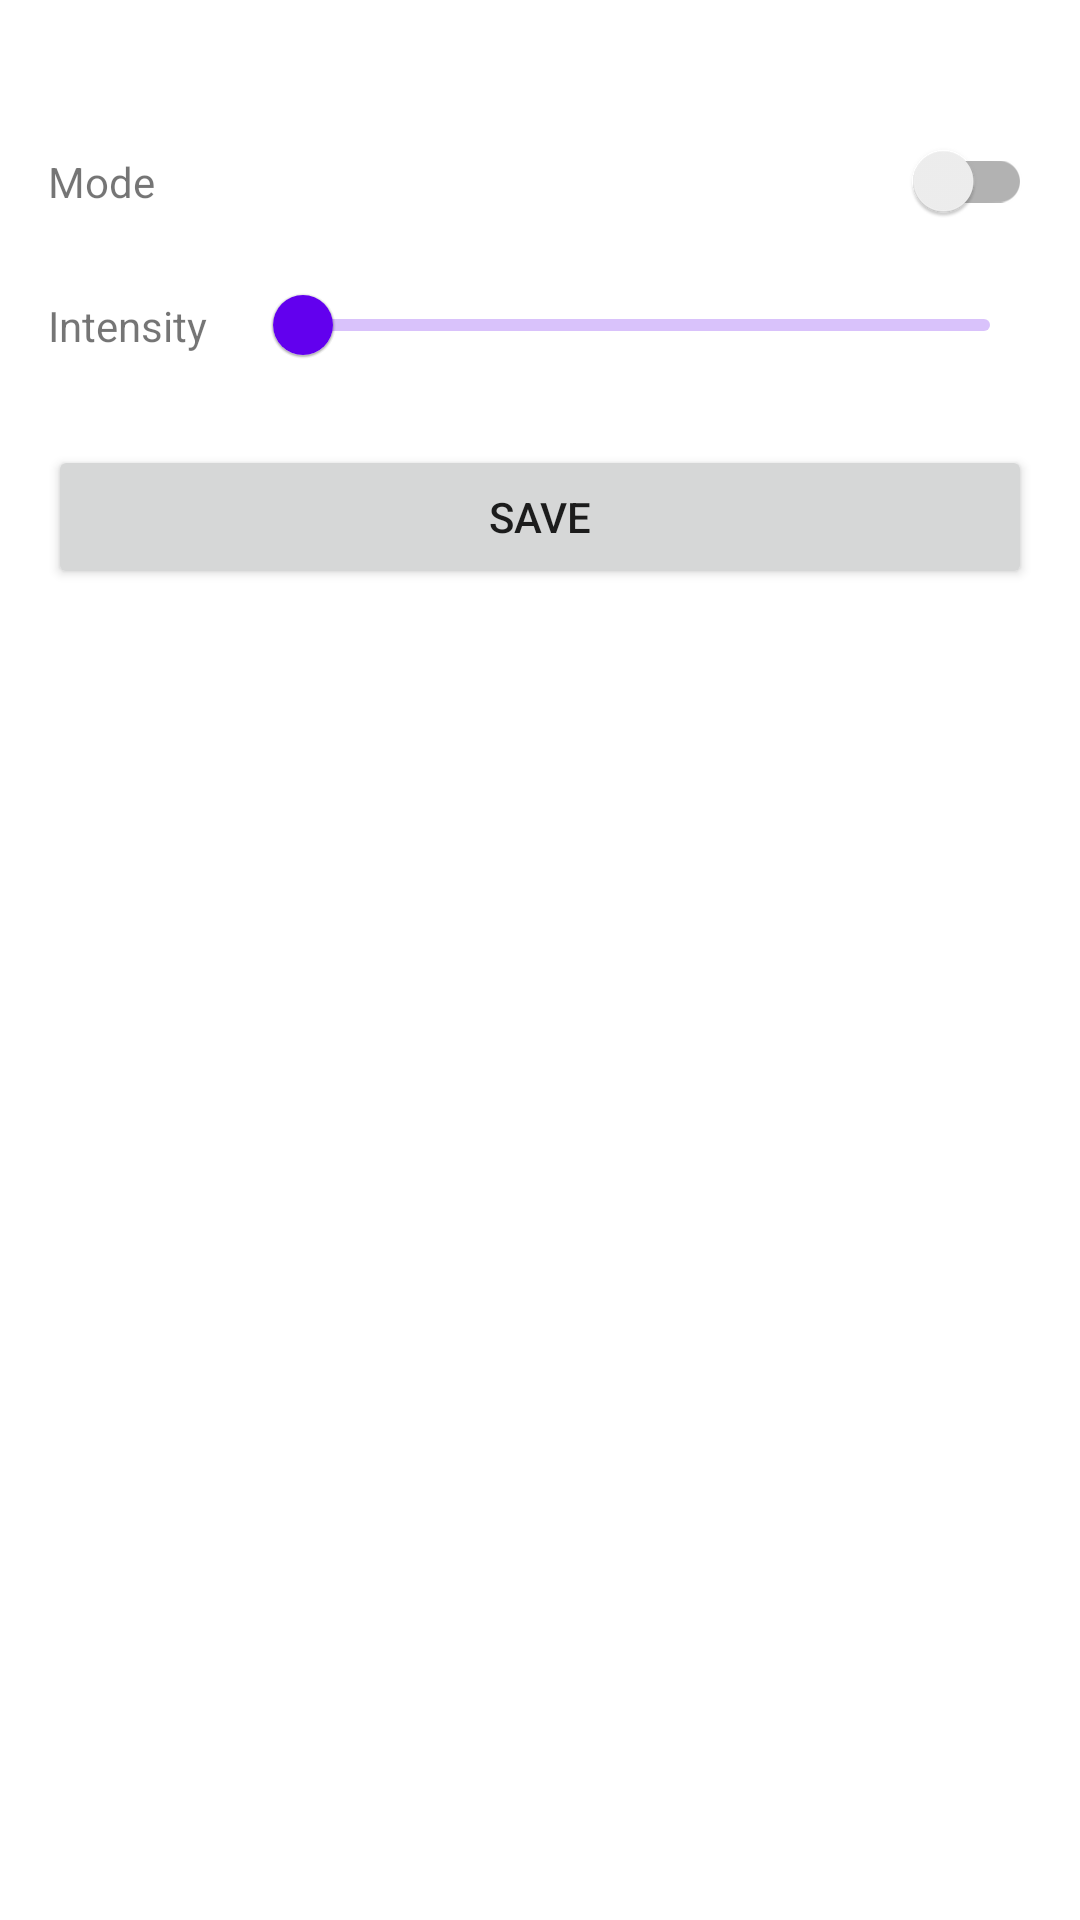

Reconstruct the res/layout file that produces this screen, plus the resources it refers to.
<!-- AndroidManifest.xml: application theme Theme.Modulotech -->
<!-- res/layout/fragment_light_steering.xml -->
<?xml version="1.0" encoding="utf-8"?>
<androidx.constraintlayout.widget.ConstraintLayout xmlns:android="http://schemas.android.com/apk/res/android"
    xmlns:app="http://schemas.android.com/apk/res-auto"
    xmlns:tools="http://schemas.android.com/tools"
    android:layout_width="match_parent"
    android:layout_height="wrap_content"
    android:paddingHorizontal="@dimen/padding_16dp"
    android:paddingVertical="@dimen/padding_12dp">

    <TextView
        android:id="@+id/light_name_text_view"
        android:layout_width="0dp"
        android:layout_height="wrap_content"
        android:textColor="@color/black"
        android:textSize="18sp"
        android:textStyle="bold"
        app:layout_constraintEnd_toEndOf="parent"
        app:layout_constraintStart_toStartOf="parent"
        app:layout_constraintTop_toTopOf="parent"
        tools:text="Lampe - Cuisine" />

    <TextView
        android:id="@+id/mode_text_view"
        android:layout_width="wrap_content"
        android:layout_height="wrap_content"
        android:text="@string/common_mode"
        app:layout_constraintBottom_toBottomOf="@id/mode_switch"
        app:layout_constraintStart_toStartOf="parent"
        app:layout_constraintTop_toTopOf="@id/mode_switch" />

    <androidx.appcompat.widget.SwitchCompat
        android:id="@+id/mode_switch"
        android:layout_width="wrap_content"
        android:layout_height="wrap_content"
        app:layout_constraintEnd_toEndOf="parent"
        app:layout_constraintTop_toBottomOf="@id/light_name_text_view" />

    <TextView
        android:id="@+id/intensity_text_view"
        android:layout_width="wrap_content"
        android:layout_height="wrap_content"
        android:text="@string/common_intensity"
        app:layout_constraintBottom_toBottomOf="@id/intensity_slider"
        app:layout_constraintStart_toStartOf="parent"
        app:layout_constraintTop_toTopOf="@id/intensity_slider" />

    <com.google.android.material.slider.Slider
        android:id="@+id/intensity_slider"
        android:layout_width="0dp"
        android:layout_height="wrap_content"
        android:layout_marginStart="@dimen/margin_16dp"
        android:stepSize="1"
        app:layout_constraintEnd_toEndOf="parent"
        app:layout_constraintStart_toEndOf="@id/intensity_text_view"
        app:layout_constraintTop_toBottomOf="@id/mode_switch"
        app:tickVisible="false" />

    <Button
        android:id="@+id/save_button"
        android:layout_width="0dp"
        android:layout_height="wrap_content"
        android:layout_marginTop="@dimen/margin_16dp"
        android:text="@string/common_save"
        app:layout_constraintEnd_toEndOf="parent"
        app:layout_constraintStart_toStartOf="parent"
        app:layout_constraintTop_toBottomOf="@id/intensity_slider" />

</androidx.constraintlayout.widget.ConstraintLayout>
<!-- resources referenced by this layout -->
<resources>
  <dimen name="margin_16dp">16dp</dimen>
  <dimen name="padding_12dp">12dp</dimen>
  <dimen name="padding_16dp">16dp</dimen>
  <string name="common_intensity">Intensity</string>
  <string name="common_mode">Mode</string>
  <string name="common_save">Save</string>
  <style name="Theme.Modulotech" parent="Theme.MaterialComponents.DayNight.NoActionBar">
          
          <item name="colorPrimary">@color/purple_500</item>
          <item name="colorPrimaryVariant">@color/purple_700</item>
          <item name="colorOnPrimary">@color/white</item>
          
          <item name="colorSecondary">@color/teal_200</item>
          <item name="colorSecondaryVariant">@color/teal_700</item>
          <item name="colorOnSecondary">@color/black</item>
          
          <item name="android:statusBarColor">?attr/colorPrimaryVariant</item>
          
      </style>
  <!-- not gathered from this repository: default colours our renderer supplied (Android Studio template values) -->
  <color name="purple_500">#FF6200EE</color>
  <color name="purple_700">#FF3700B3</color>
  <color name="teal_200">#FF03DAC5</color>
  <color name="teal_700">#FF018786</color>
  <color name="black">#FF000000</color>
  <color name="white">#FFFFFFFF</color>
</resources>
